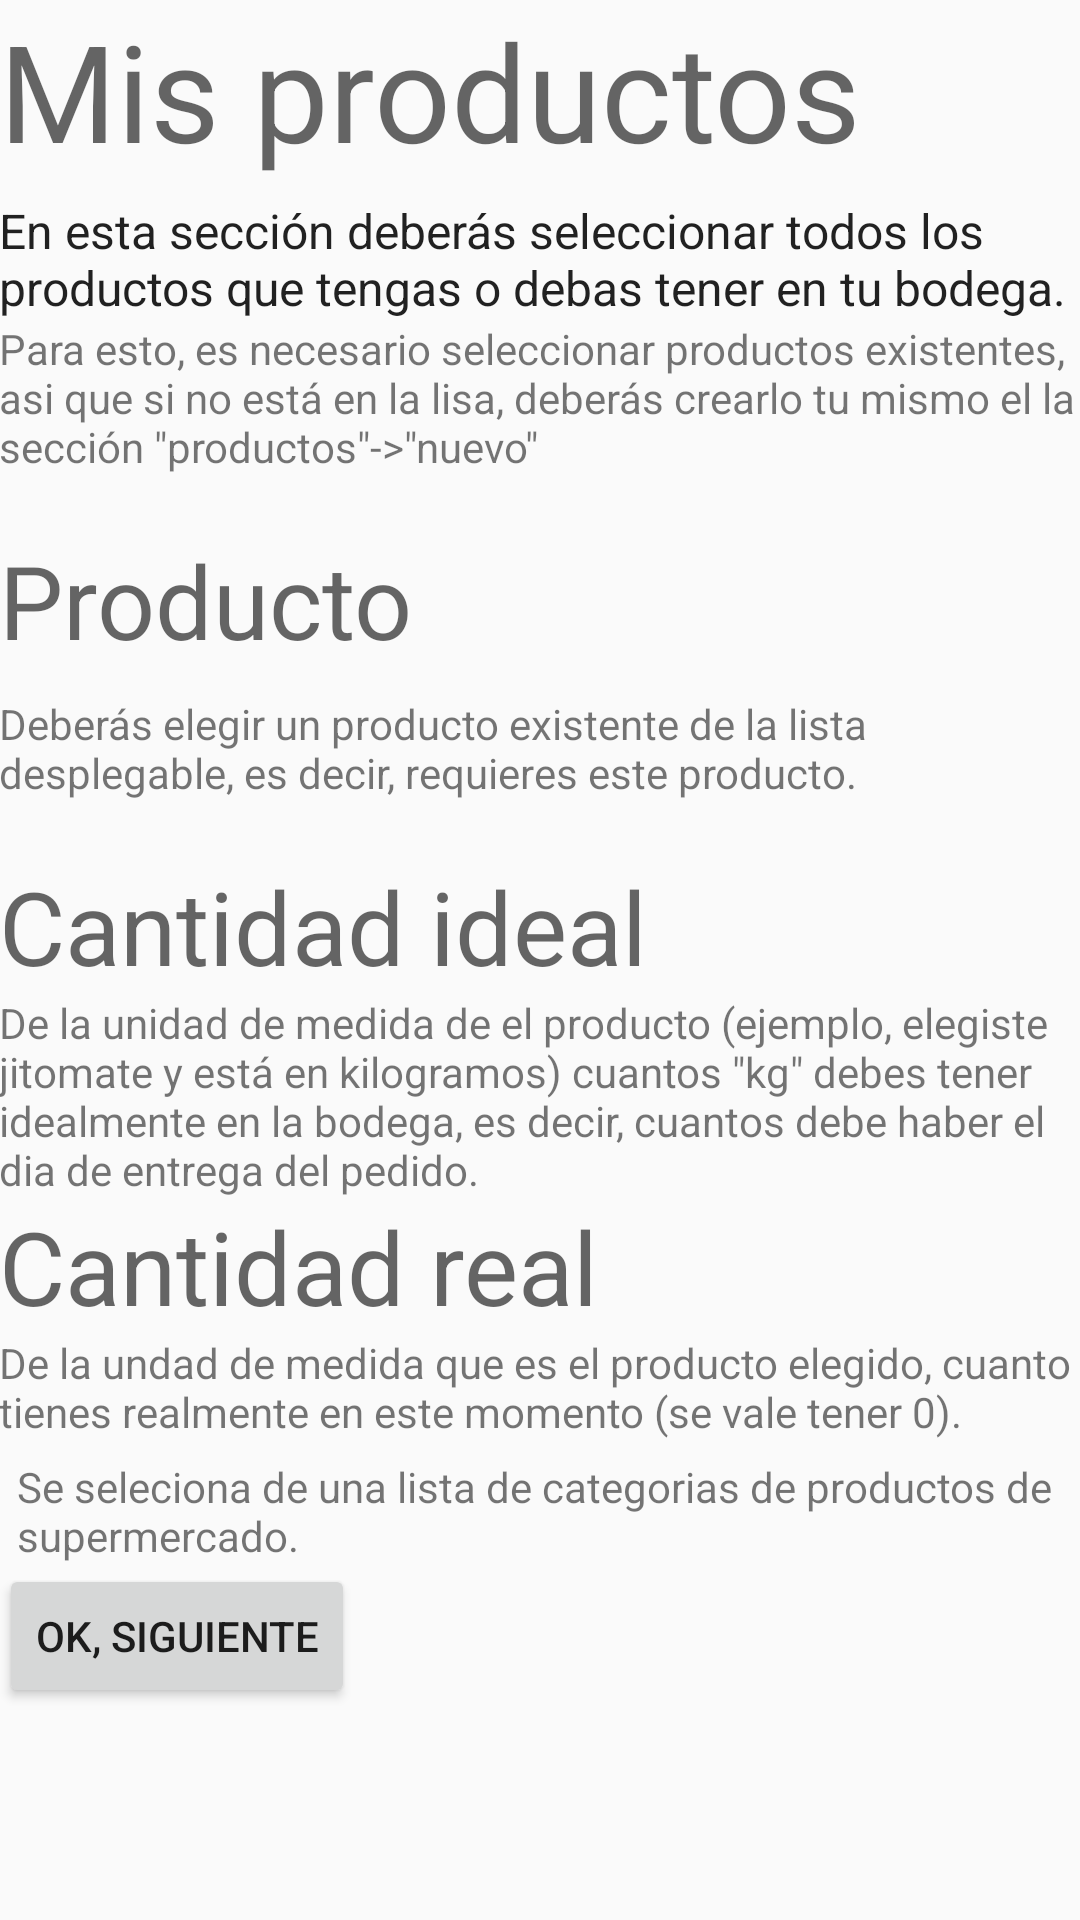

Here is an Android app screen rendered from its layout file. Give the layout XML and the strings, colors and styles it references.
<!-- AndroidManifest.xml: application theme AppTheme.NoActionBar -->
<!-- res/layout/activity_rb2.xml -->
<?xml version="1.0" encoding="utf-8"?>
<RelativeLayout xmlns:android="http://schemas.android.com/apk/res/android"
    xmlns:tools="http://schemas.android.com/tools"
    android:id="@+id/activity_rb1"
    android:layout_width="match_parent"
    android:layout_height="match_parent"
    android:paddingBottom="@dimen/activity_vertical_margin"
    android:paddingLeft="@dimen/activity_horizontal_margin"
    android:paddingRight="@dimen/activity_horizontal_margin"
    android:paddingTop="@dimen/activity_vertical_margin"
    tools:context="com.example.sofia.gestipro1.rb2">

    <TextView
        android:layout_width="wrap_content"
        android:layout_height="wrap_content"
        android:id="@+id/textView16"
        android:textAppearance="@style/TextAppearance.AppCompat.SearchResult.Subtitle"
        android:layout_below="@+id/textView"
        android:layout_alignParentLeft="true"
        android:layout_alignParentStart="true" />

    <ScrollView
        android:layout_width="match_parent"
        android:layout_height="match_parent"
        android:layout_alignParentLeft="true"
        android:layout_alignParentStart="true"
        android:layout_below="@+id/textView">
        android:


        <LinearLayout
            android:layout_width="wrap_content"
            android:layout_height="wrap_content"
            android:orientation="vertical"
            android:weightSum="1">

            <TextView
                android:text="En esta sección deberás seleccionar todos los productos que tengas o debas tener en tu bodega."
                android:layout_width="wrap_content"
                android:layout_height="wrap_content"
                android:id="@+id/textView7"
                android:textAppearance="@style/TextAppearance.AppCompat.SearchResult.Subtitle"
                android:layout_marginTop="6dp"
                android:layout_below="@+id/textView8"
                android:layout_alignParentLeft="true"
                android:layout_alignParentStart="true" />

            <TextView
                android:text='Para esto, es necesario seleccionar productos existentes, asi que si no está en la lisa, deberás crearlo tu mismo el la sección "productos"->"nuevo"'
                android:layout_width="match_parent"
                android:layout_height="wrap_content"
                android:id="@+id/textView11" />

            <TextView
                android:text="Producto"
                android:layout_width="wrap_content"
                android:layout_height="wrap_content"
                android:id="@+id/textView10"
                android:textAppearance="@style/TextAppearance.AppCompat.Display1"
                android:layout_below="@+id/textView7"
                android:layout_alignLeft="@+id/textView6"
                android:layout_alignStart="@+id/textView6"
                android:layout_marginTop="19dp" />

            <TextView
                android:text="Deberás elegir un producto existente de la lista desplegable, es decir, requieres este producto."
                android:layout_width="wrap_content"
                android:layout_height="wrap_content"
                android:layout_below="@+id/textView10"
                android:layout_alignLeft="@+id/textView10"
                android:layout_alignStart="@+id/textView10"
                android:layout_marginTop="9dp"
                android:id="@+id/textView13" />

            <TextView
                android:text="Cantidad ideal"
                android:layout_width="wrap_content"
                android:layout_height="wrap_content"
                android:id="@+id/textView12"
                android:textAppearance="@style/TextAppearance.AppCompat.Display1"
                android:layout_marginTop="19dp"
                android:layout_below="@+id/textView13"
                android:layout_alignLeft="@+id/textView13"
                android:layout_alignStart="@+id/textView13" />

            <TextView
                android:text='De la unidad de medida de el producto (ejemplo, elegiste jitomate y está en kilogramos) cuantos "kg" debes tener idealmente en la bodega, es decir, cuantos debe haber el dia de entrega del pedido.'
                android:layout_width="wrap_content"
                android:layout_height="wrap_content"
                android:id="@+id/textView18"
                android:layout_below="@+id/textView12"
                android:layout_alignLeft="@+id/textView12"
                android:layout_alignStart="@+id/textView12" />

            <TextView
                android:text="Cantidad real"
                android:layout_width="wrap_content"
                android:layout_height="wrap_content"
                android:id="@+id/textView9"
                android:textAppearance="@style/TextAppearance.AppCompat.Display1"
                android:layout_below="@+id/textView15"
                android:layout_alignLeft="@+id/textView15"
                android:layout_alignStart="@+id/textView15" />

            <TextView
                android:text="De la undad de medida que es el producto elegido, cuanto tienes realmente en este momento (se vale tener 0)."
                android:layout_width="wrap_content"
                android:layout_height="wrap_content"
                android:id="@+id/textView15"
                android:layout_below="@+id/textView18"
                android:layout_alignLeft="@+id/textView18"
                android:layout_alignStart="@+id/textView18" />

            <TextView
                android:text="Se seleciona de una lista de categorias de productos de supermercado."
                android:layout_width="wrap_content"
                android:layout_height="wrap_content"
                android:layout_marginTop="6dp"
                android:id="@+id/textView20"
                android:layout_below="@+id/textView9"
                android:layout_alignLeft="@+id/textView9"
                android:layout_alignStart="@+id/textView9"
                android:layout_marginLeft="6dp"
                android:layout_marginStart="6dp" />

            <Button
                android:text="Ok, siguiente"
                android:layout_width="wrap_content"
                android:layout_height="wrap_content"
                android:layout_below="@+id/textView20"
                android:layout_alignParentRight="true"
                android:layout_alignParentEnd="true"
                android:id="@+id/ok" />

        </LinearLayout>
    </ScrollView>

    <TextView
        android:text="Mis productos "
        android:layout_width="match_parent"
        android:layout_height="wrap_content"
        android:id="@+id/textView"
        android:textAppearance="@style/TextAppearance.AppCompat.Display2"
        android:layout_alignParentTop="true"
        android:layout_alignParentLeft="true"
        android:layout_alignParentStart="true" />

</RelativeLayout>
<!-- resources referenced by this layout -->
<resources>
  <style name="AppTheme.NoActionBar">
          <item name="windowActionBar">false</item>
          <item name="windowNoTitle">true</item>
      </style>
</resources>
